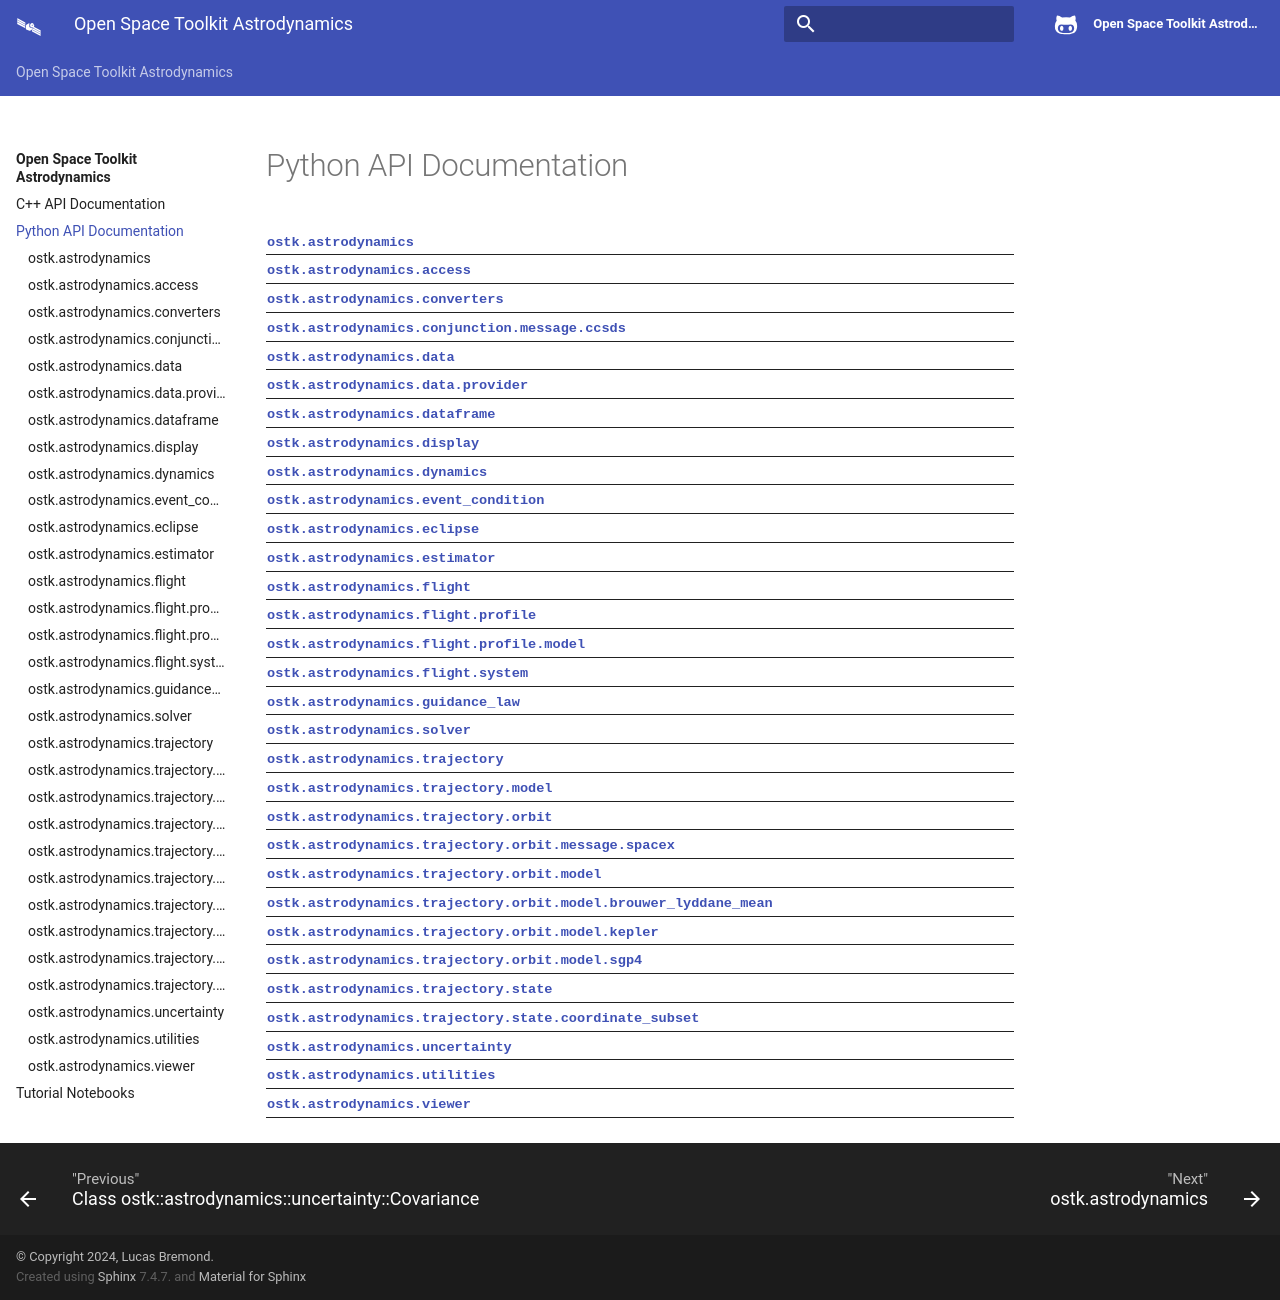

repository: open-space-collective/open-space-toolkit-astrodynamics · page: _build/html/python.html · generator: sphinx

Python API Documentation
========================

.. autosummary::
   :toctree: _autosummary
   :template: custom-module-template.rst
   :recursive:

   ostk.astrodynamics
   ostk.astrodynamics.access
   ostk.astrodynamics.converters
   ostk.astrodynamics.conjunction.message.ccsds
   ostk.astrodynamics.data
   ostk.astrodynamics.data.provider
   ostk.astrodynamics.dataframe
   ostk.astrodynamics.display
   ostk.astrodynamics.dynamics
   ostk.astrodynamics.event_condition
   ostk.astrodynamics.eclipse
   ostk.astrodynamics.estimator
   ostk.astrodynamics.flight
   ostk.astrodynamics.flight.profile
   ostk.astrodynamics.flight.profile.model
   ostk.astrodynamics.flight.system
   ostk.astrodynamics.guidance_law
   ostk.astrodynamics.solver
   ostk.astrodynamics.trajectory
   ostk.astrodynamics.trajectory.model
   ostk.astrodynamics.trajectory.orbit
   ostk.astrodynamics.trajectory.orbit.message.spacex
   ostk.astrodynamics.trajectory.orbit.model
   ostk.astrodynamics.trajectory.orbit.model.brouwer_lyddane_mean
   ostk.astrodynamics.trajectory.orbit.model.kepler
   ostk.astrodynamics.trajectory.orbit.model.sgp4
   ostk.astrodynamics.trajectory.state
   ostk.astrodynamics.trajectory.state.coordinate_subset
   ostk.astrodynamics.uncertainty
   ostk.astrodynamics.utilities
   ostk.astrodynamics.viewer
